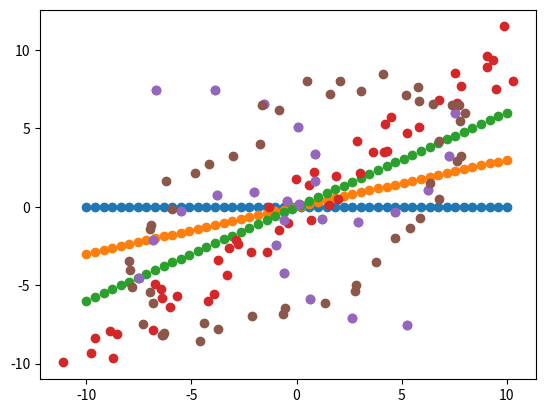

Here is the Python script that generated this plot:
import numpy as np
import matplotlib.pyplot as plt

#################
# Generate Data #
#################

num_points = 50
x = np.linspace(-10,10,num_points)

#Dataset 1
X_1 = np.vstack((x,np.zeros(num_points))).T
#Dataset 2
X_2 = np.vstack((x,0.3*x)).T
#Dataset 3
X_3 = np.vstack((x,0.6*x)).T
#Dataset 4
X_4 = np.vstack((x,x)).T + np.random.randn(num_points,2)
#Dataset 5
x_abs = abs(x)
X_5 = np.vstack((x_abs*np.cos(4*x_abs),x_abs*np.sin(4*x_abs))).T
#Dataset 6
t = np.linspace(0,359,num_points) * np.pi/180
X_6 = np.vstack((10*np.cos(t),5*np.sin(t))).T
cs = np.cos(-np.pi/4)
ss = np.sin(-np.pi/4)
X_6 = X_6 @ np.asarray([[cs,-ss],[ss,cs]])
X_6 = X_6 + np.random.randn(num_points,2) * 0.5

#Correlation Coefficient calculation and Dataset plot function
def CorrCoeff(data):
	x = data[:, 0].T
	y = data[:, 1].T
	mean_x = np.mean(x)
	mean_y = np.mean(y)
	var_x = np.var(x)
	var_y = np.var(y)
	plt.scatter(x, y)
	plt.show()
	if var_x == 0 or var_y == 0:
		return "N/A"
	return np.sum((x-mean_x)*(y-mean_y))/np.sqrt(np.sum((x-mean_x)**2)*np.sum((y-mean_y)**2))

#Dataset 1 result
x_1 = CorrCoeff(X_1)
print(x_1)

#Dataset 2 result
x_2 = CorrCoeff(X_2)
print(x_2)

#Dataset 3 result
x_3 = CorrCoeff(X_3)
print(x_3)

#Dataset 4 result
x_4 = CorrCoeff(X_4)
print(x_4)

#Dataset 5 result
x_5 = CorrCoeff(X_5)
print(x_5)

#Dataset 6 result
x_6 = CorrCoeff(X_6)
print(x_6)